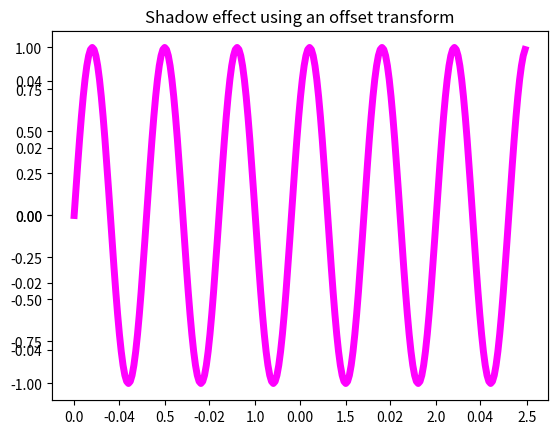

Write the Python code that produced this figure.
import numpy as np
import matplotlib.pyplot as plt
import matplotlib.transforms as transforms

def setup(layout=None):
    assert layout is not None

    fig = plt.figure()
    ax = fig.add_subplot(layout)
    return fig, ax

def get_signal():
    t = np.arange(0., 2.5, 0.01)
    s = np.sin(5*np.pi*t)
    return t,s

def plot_signal(t,s):
    line, = plt.axes().plot(t,s,linewidth=5, color='magenta')
    return line,

def make_shadow(fig, axes, line, t,s):
    # how many points to move the shadow
    delta = 2 / 72
    offset = transforms.ScaledTranslation(delta, -delta, fig.dpi_scale_trans)
    offset_transform = axes.transData + offset

    # we plot the same data,but now using offset transform
    # zorder -- to render it below the line
    axes.plot(t,s,linewidth=5,color='grey',transform=offset_transform, zorder=0.5*line.get_zorder())

if __name__ == '__main__':
    fig,axes = setup(111)
    t,s = get_signal()
    line, = plot_signal(t,s)

    make_shadow(fig, axes,line,t,s)

    axes.set_title('Shadow effect using an offset transform')

    plt.show()